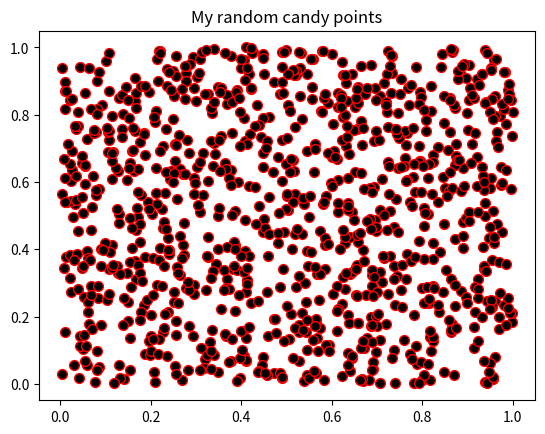

Reproduce this figure in Python. (Note: this script raises an exception after producing the figure.)
#!/usr/bin/env python
# coding: utf-8

# ## Problem 1: Simple scatter plot using random 
# 
# We can generate random numbers using using a method `random.rand()` from the [NumPy package](https://numpy.org/). This example generates 10 random values:
# 
# ```
# import numpy as np
# random_numbers = np.random.rand(10)
# 
# ```
# 
# ### Part 1
# 
# Create an new data frame called `data` and add 1000 random numbers (`float`) into a new column `x` and another 1000 random numbers (`float`) into a new column `y`.

import numpy as np
import pandas as pd

# YOUR CODE HERE 1 to set data
x = np.random.rand(1000)
y = np.random.rand(1000)
data = pd.DataFrame()
data["x"] = x
data["y"] = y


# Check your random values
print(data.head())

# Check that you have the correct number of rows
assert len(data) == 1000, "There should be 1000 rows of data."


# ### Part 2
# 

# YOUR CODE HERE 2 to set colors
colors = np.random.rand(1000)


# This test print should print out 10 first numbers in the variable colors
print(colors[0:10])

# Check that the length matches
assert len(colors) == 1000, "There should be 1000 random numbers for colors"


# ### Part 3 
# 
# #### Part 3.1
# 
# Create a scatter plot of points with random colors
# 
# #### Part 3.2
# 
# #### Part 3.3
# 

# Plot a scatter plot
# YOUR CODE HERE 3
import matplotlib.pyplot as plt
plt.scatter(x, y, s = 50, c = 'black', cmap = 'rainbow', edgecolor = 'red')


# Add labels and title
# YOUR CODE HERE 4
plt.title("My random candy points")
plt.xlabe("X-labels")
plt.ylabel("Y-labels")
plt.show()

# Save the plot as a png file:
outputfp = "my_first_plot.png"

# YOUR CODE HERE 5
plt.savefig(outputfp)

# This test print statement should print the output filename of your figure
print("Saved my first plot as:", outputfp)

#Check that the file exists (also go and open the file to check that everything is ok!)
import os

assert os.path.exists(outputfp), "Can't find the output image."


# Remember to commit your changes (including the image file) to your GitHub repo!
# 
# ### Done!
# 
# Now you can move to [problem 2](Exercise-7-problem-2.ipynb).
